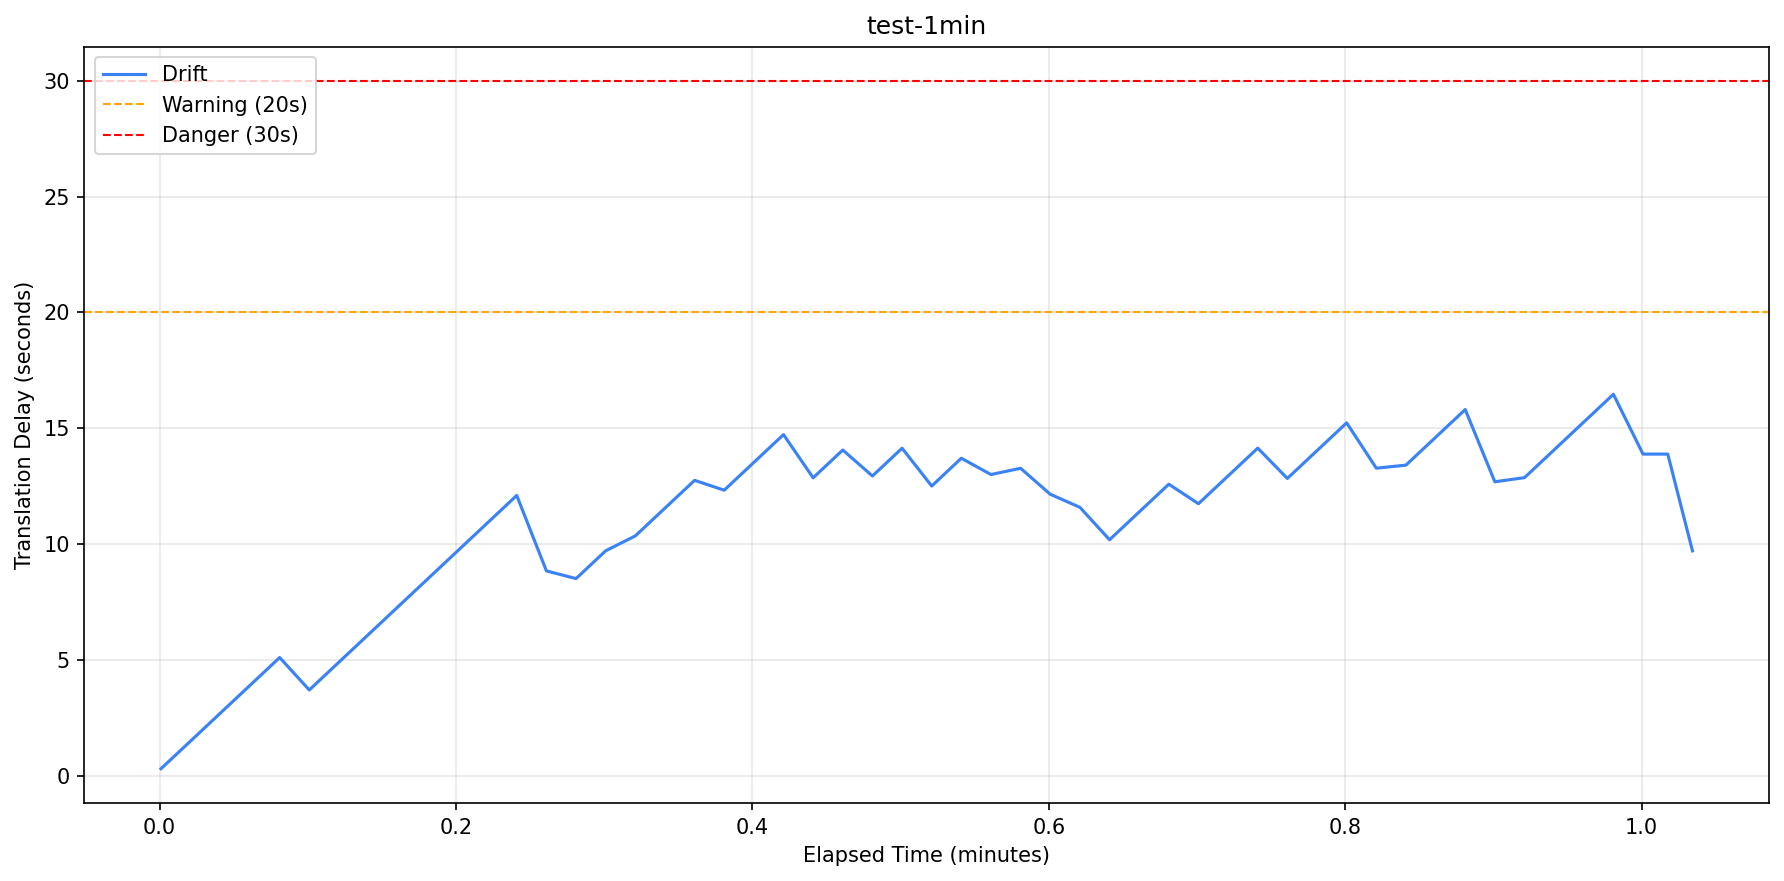

The table this chart was drawn from, first rows:
source, stage, timestamp_ms, chunk_index, source_position_sec, audio_bytes
client, chunk_sent, 54.55, 0, 0.000, 9600
backend, audio_received, 59.35, 0, 0.000, 9600
backend, audio_to_riva, 60.26, 0, 0.000, 9600
client, chunk_sent, 355.8, 1, 0.300, 9600
backend, audio_received, 359.5, 1, 0.300, 9600
backend, audio_to_riva, 359.8, 1, 0.300, 9600
client, chunk_sent, 656.2, 2, 0.600, 9600
backend, audio_received, 659.7, 2, 0.600, 9600
backend, audio_to_riva, 660.1, 2, 0.600, 9600
client, chunk_sent, 955.9, 3, 0.900, 9600
backend, audio_received, 961.9, 3, 0.900, 9600
backend, audio_to_riva, 962.4, 3, 0.900, 9600
client, chunk_sent, 1256, 4, 1.200, 9600
backend, audio_received, 1262, 4, 1.200, 9600
backend, audio_to_riva, 1263, 4, 1.200, 9600
client, chunk_sent, 1556, 5, 1.500, 9600
backend, audio_received, 1561, 5, 1.500, 9600
backend, audio_to_riva, 1562, 5, 1.500, 9600
client, chunk_sent, 1856, 6, 1.800, 9600
backend, audio_received, 1861, 6, 1.800, 9600
backend, audio_to_riva, 1862, 6, 1.800, 9600
client, chunk_sent, 2156, 7, 2.100, 9600
backend, audio_received, 2162, 7, 2.100, 9600
backend, audio_to_riva, 2162, 7, 2.100, 9600
client, chunk_sent, 2455, 8, 2.400, 9600
backend, audio_received, 2461, 8, 2.400, 9600
backend, audio_to_riva, 2462, 8, 2.400, 9600
client, chunk_sent, 2755, 9, 2.700, 9600
backend, audio_received, 2761, 9, 2.700, 9600
backend, audio_to_riva, 2762, 9, 2.700, 9600
client, chunk_sent, 3056, 10, 3.000, 9600
backend, audio_received, 3062, 10, 3.000, 9600
backend, audio_to_riva, 3063, 10, 3.000, 9600
client, chunk_sent, 3356, 11, 3.300, 9600
backend, audio_received, 3362, 11, 3.300, 9600
backend, audio_to_riva, 3362, 11, 3.300, 9600
client, chunk_sent, 3656, 12, 3.600, 9600
backend, audio_received, 3663, 12, 3.600, 9600
backend, audio_to_riva, 3663, 12, 3.600, 9600
client, chunk_sent, 3956, 13, 3.900, 9600
backend, audio_received, 3962, 13, 3.900, 9600
backend, audio_to_riva, 3962, 13, 3.900, 9600
client, chunk_sent, 4256, 14, 4.200, 9600
backend, audio_received, 4262, 14, 4.200, 9600
backend, audio_to_riva, 4262, 14, 4.200, 9600
client, chunk_sent, 4556, 15, 4.500, 9600
backend, audio_received, 4562, 15, 4.500, 9600
backend, audio_to_riva, 4562, 15, 4.500, 9600
client, chunk_sent, 4856, 16, 4.800, 9600
backend, audio_received, 4862, 16, 4.800, 9600
backend, audio_to_riva, 4863, 16, 4.800, 9600
backend, audio_from_riva, 5069, -1, 0.000, 83222
backend, audio_sent_to_client, 5085, -1, 0.000, 83222
client, audio_received, 5087, 0, 2.601, 83222
client, chunk_sent, 5156, 17, 5.100, 9600
backend, audio_received, 5162, 17, 5.100, 9600
backend, audio_to_riva, 5162, 17, 5.100, 9600
client, chunk_sent, 5456, 18, 5.400, 9600
backend, audio_received, 5463, 18, 5.400, 9600
backend, audio_to_riva, 5463, 18, 5.400, 9600
... 610 more rows
